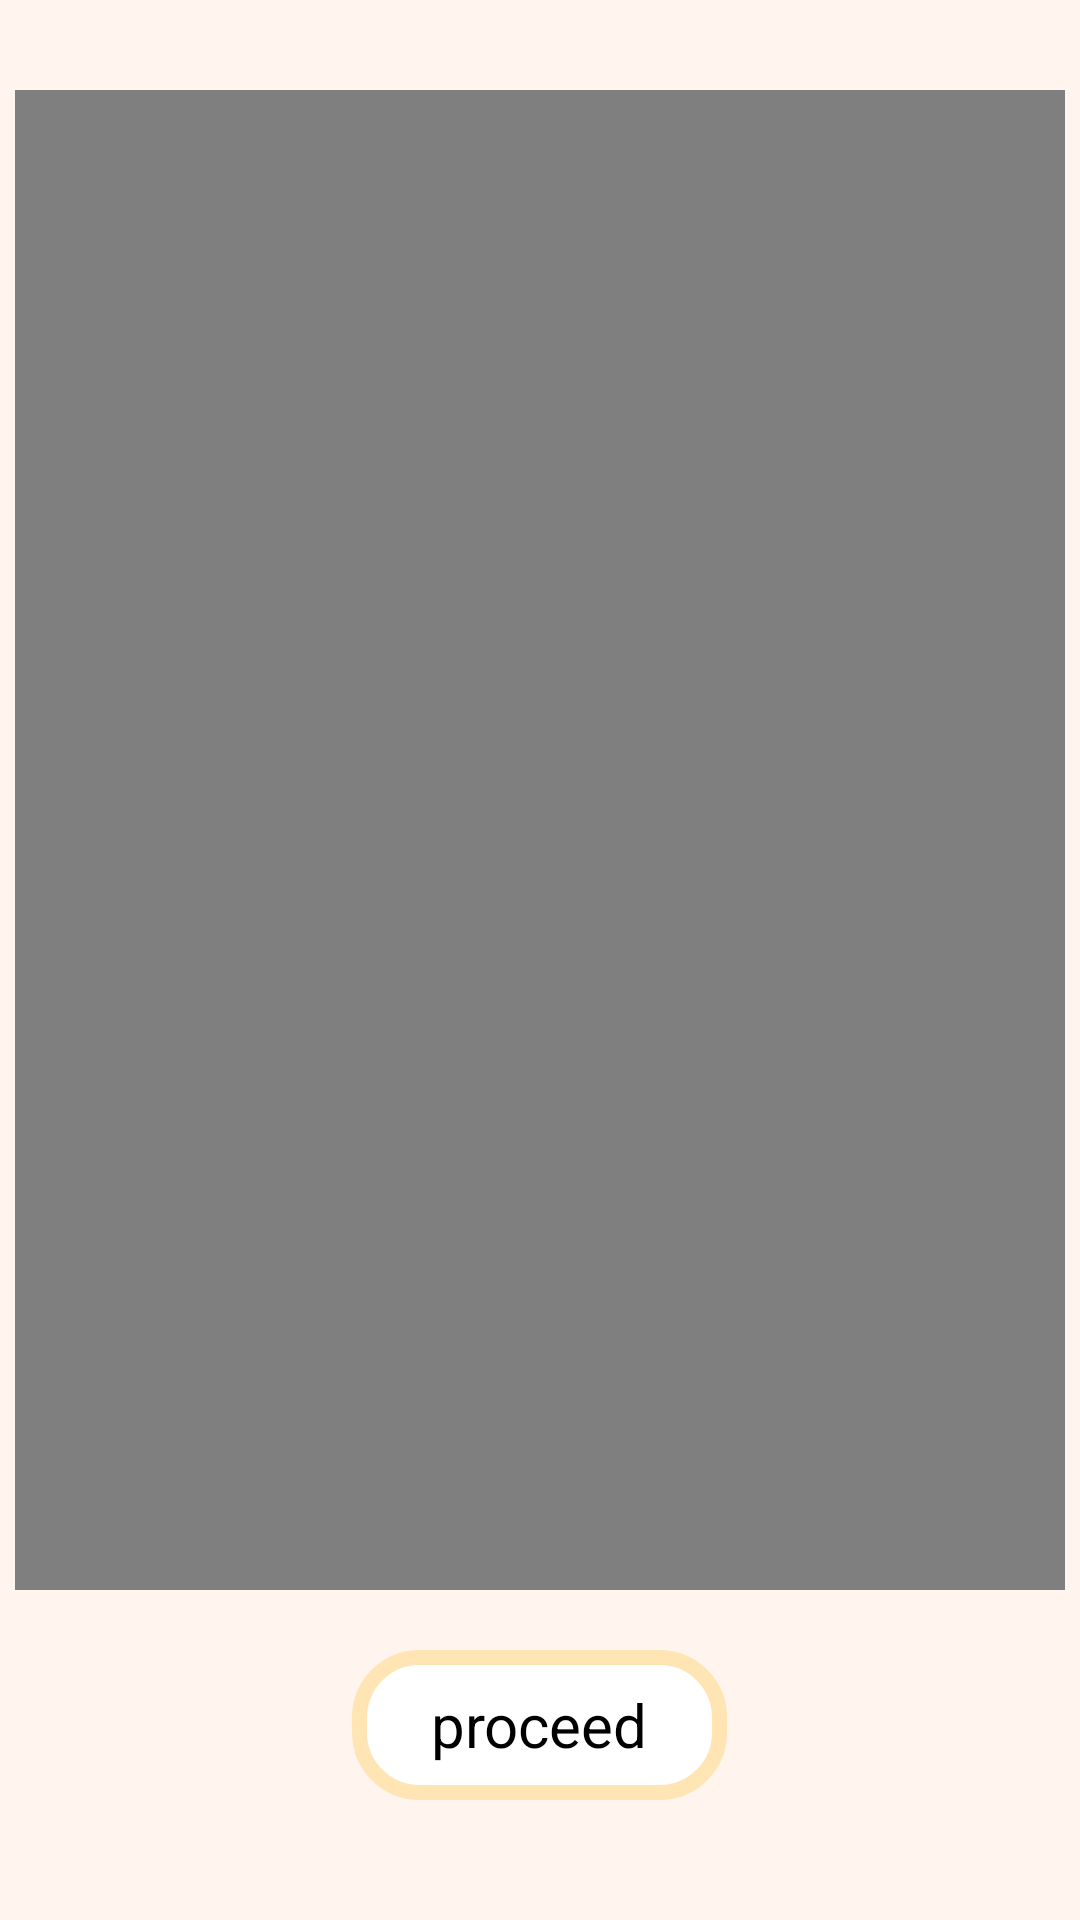

Layout XML and referenced resources for this Android screen:
<!-- AndroidManifest.xml: application theme Theme.AppCompat.Light -->
<!-- res/layout/activity_videoplay.xml -->
<?xml version="1.0" encoding="utf-8"?>
<LinearLayout xmlns:android="http://schemas.android.com/apk/res/android"
    xmlns:app="http://schemas.android.com/apk/res-auto"
    xmlns:tools="http://schemas.android.com/tools"
    android:layout_width="match_parent"
    android:layout_height="match_parent"
    tools:context=".videoplay"
    android:orientation="vertical"
    android:background="@color/seashell">

    <VideoView
        android:layout_width="350dp"
        android:layout_height="500dp"
        android:layout_marginTop="30dp"
        android:layout_gravity="center"



        android:id="@+id/videoview">


    </VideoView>

    <Button
        android:id="@+id/proceed"
        android:layout_width="125dp"
        android:layout_height="50dp"
        android:text="proceed"
        android:layout_gravity="center"
        android:gravity="center"
        android:layout_marginTop="20dp"
        android:textSize="20sp"
        android:textColor="@color/black"

        android:background="@drawable/buttonround"
        >

    </Button>


</LinearLayout>
<!-- resources referenced by this layout -->
<resources>
  <color name="black">#FF000000</color>
  <color name="seashell">#FFF5EE</color>
  <!-- drawable buttonround (drawable) -->
  <?xml version="1.0" encoding="utf-8"?>
  <shape xmlns:android="http://schemas.android.com/apk/res/android">
      android:shape="rectangle">
  
      <solid android:color="@color/white"/>
      <corners android:radius="20dp"/>
  
      <stroke android:color="@color/peach"
          android:width="5dp">
  
  
  
      </stroke>
  
  
  
  </shape>
  <style name="Theme.AppCompat.Light" parent="android:Theme.Material.Light.NoActionBar">
          <item name="android:statusBarColor">@color/seashell</item>
          <item name="android:background">@color/seashell</item>
      </style>
  <color name="white">#FFFFFFFF</color>
  <color name="peach">#FFE5B4</color>
</resources>
